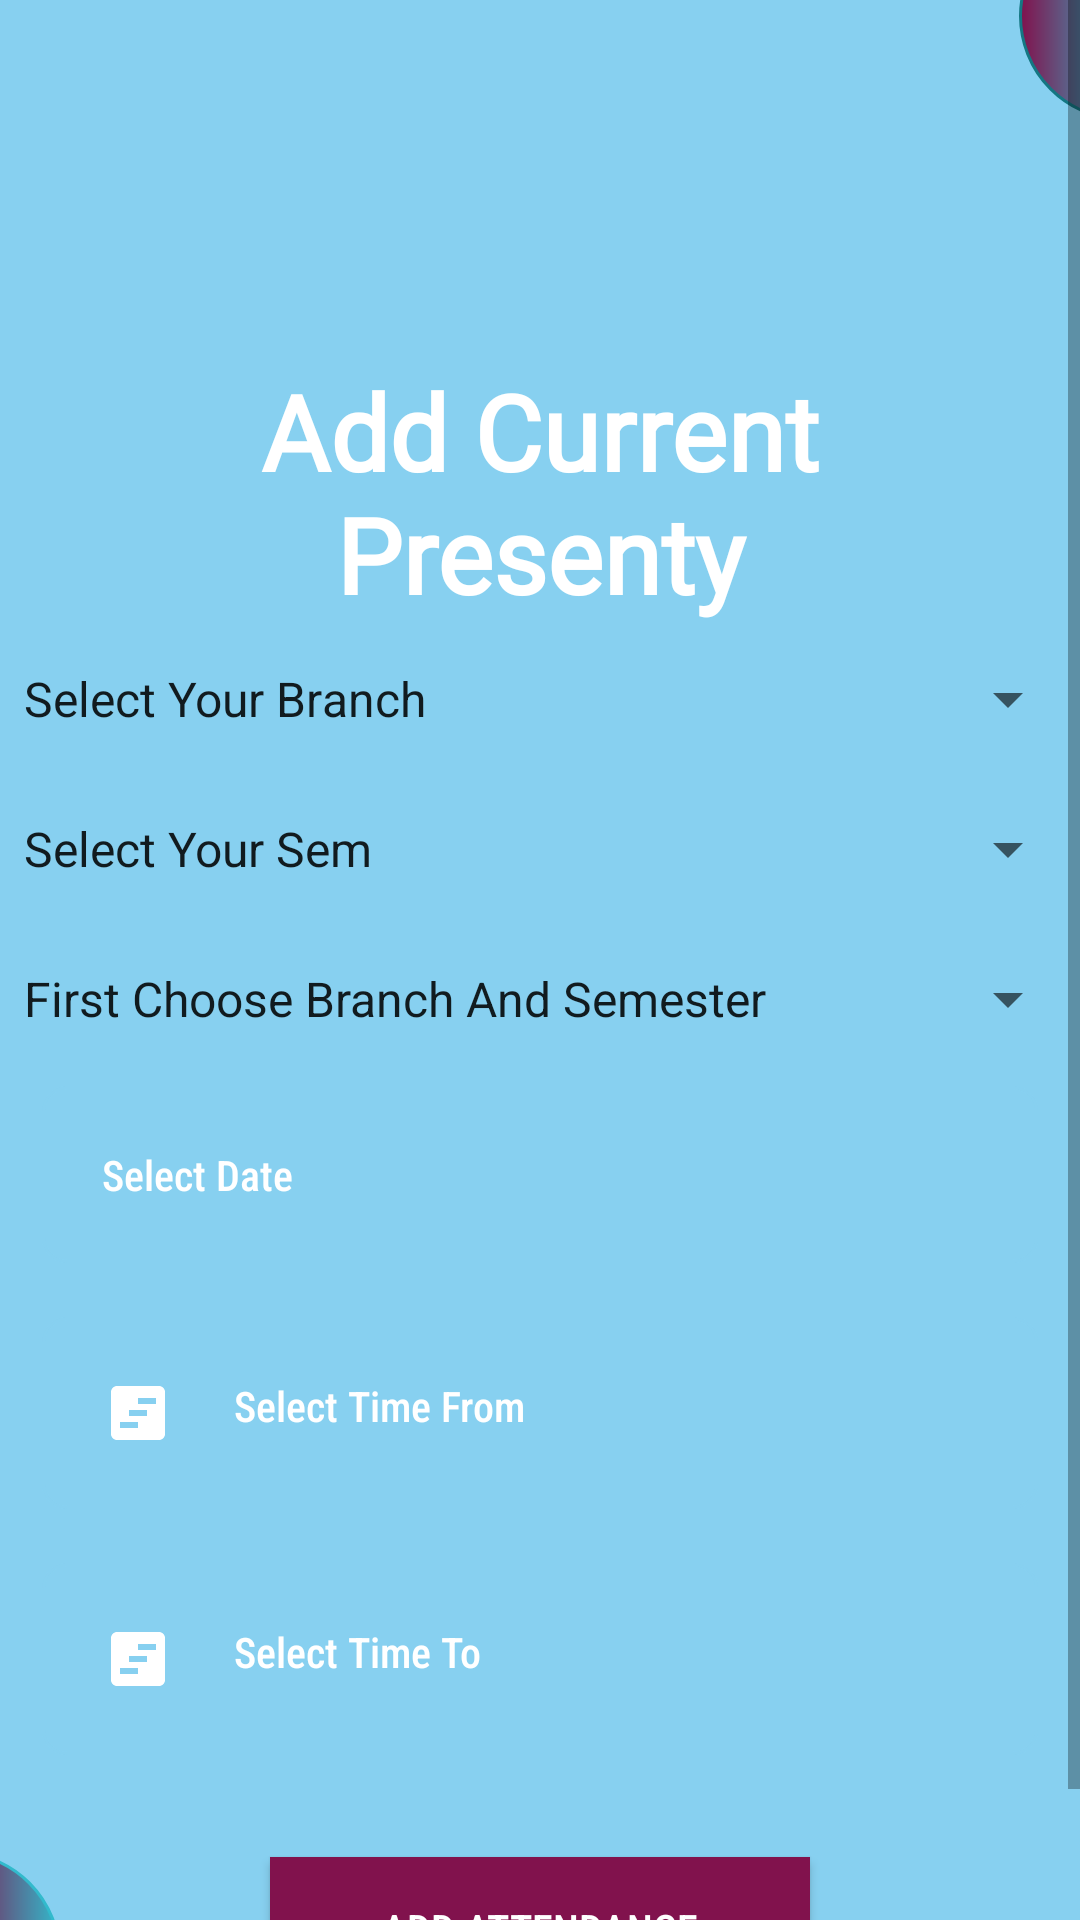

Write the Android layout XML for this screen, with the resource values it uses.
<!-- AndroidManifest.xml: application theme Theme.WIFIAttendanceSystemTeacherApp -->
<!-- res/layout/activity_add_attendance.xml -->
<?xml version="1.0" encoding="utf-8"?>
<ScrollView xmlns:android="http://schemas.android.com/apk/res/android"
    xmlns:app="http://schemas.android.com/apk/res-auto"
    xmlns:tools="http://schemas.android.com/tools"
    android:layout_width="match_parent"
    android:layout_height="wrap_content"
    android:background="@color/purple_200"
    tools:context=".HomeActivity"
    >

    <RelativeLayout
        android:layout_width="match_parent"
        android:layout_height="match_parent">

    <ImageView
        android:layout_width="100dp"
        android:layout_height="150dp"
        android:id="@+id/img_add_presenty_logo"
        android:src="@drawable/logo"
        android:layout_marginLeft="20dp"
        android:transitionName="splash_logo"
        />

    <TextView
        android:id="@+id/tv_add_current_presenty"
        android:layout_width="match_parent"
        android:layout_height="wrap_content"
        android:layout_marginTop="-30dp"
        android:layout_marginStart="50dp"
        android:layout_marginEnd="50dp"
        android:gravity="center"
        android:text="Add Current Presenty"
        android:textColor="@color/white"
        android:layout_below="@+id/img_add_presenty_logo"
        android:textSize="35dp"
        android:textStyle="bold"
        android:fontFamily="@font/bungee"/>

    <Spinner
        android:layout_width="match_parent"
        android:layout_height="50dp"
        android:id="@+id/spinner_branch"
        android:entries="@array/branch"
        android:layout_below="@id/tv_add_current_presenty"/>
    <Spinner
        android:layout_width="match_parent"
        android:layout_height="50dp"
        android:id="@+id/spinner_teacher_semester"
        android:entries="@array/semester"
        android:layout_below="@id/spinner_branch"
        />

    <Spinner
        android:layout_width="match_parent"
        android:layout_height="50dp"
        android:id="@+id/spinner_teacher_subject"
        android:entries="@array/select_your_subject"
        android:layout_below="@id/spinner_teacher_semester"
        />

    <com.google.android.material.textfield.TextInputLayout
        android:layout_width="match_parent"
        android:layout_height="wrap_content"
        android:id="@+id/til_add_presenty_date"
        android:layout_below="@id/spinner_teacher_subject"
        android:layout_margin="4dp"
        style="@style/Widget.MaterialComponents.TextInputLayout.OutlinedBox">

        <TextView
            android:id="@+id/tv_add_presenty_date"
            android:layout_width="match_parent"
            android:layout_height="wrap_content"
            android:layout_marginStart="10dp"
            android:layout_marginEnd="10dp"
            android:layout_marginBottom="10dp"
            android:background="@drawable/et_bg"
            android:drawableLeft="@drawable/icon_date"
            android:drawablePadding="20dp"
            android:hint="Select Date"
            android:inputType="text"
            android:padding="20dp"
            android:textColor="@color/white"
            android:textColorHint="@color/white"
            android:fontFamily="sans-serif-condensed-medium"/>

    </com.google.android.material.textfield.TextInputLayout>

    <com.google.android.material.textfield.TextInputLayout
        android:layout_width="match_parent"
        android:layout_height="wrap_content"
        android:id="@+id/til_add_presenty_time_from"
        android:layout_below="@id/til_add_presenty_date"
        android:layout_margin="4dp"
        style="@style/Widget.MaterialComponents.TextInputLayout.OutlinedBox">

        <TextView
            android:id="@+id/tv_add_presenty_time_from"
            android:layout_width="match_parent"
            android:layout_height="wrap_content"
            android:layout_marginStart="10dp"
            android:layout_marginEnd="10dp"
            android:layout_marginBottom="10dp"
            android:background="@drawable/et_bg"
            android:drawableLeft="@drawable/icon_time_table"
            android:drawableTint="@color/white"
            android:drawablePadding="20dp"
            android:hint="Select Time From"
            android:inputType="text"
            android:padding="20dp"
            android:textColor="@color/white"
            android:textColorHint="@color/white"
            android:fontFamily="sans-serif-condensed-medium"/>

    </com.google.android.material.textfield.TextInputLayout>

    <com.google.android.material.textfield.TextInputLayout
        android:layout_width="match_parent"
        android:layout_height="wrap_content"
        android:id="@+id/til_add_presenty_time_to"
        android:layout_below="@id/til_add_presenty_time_from"
        android:layout_margin="4dp"
        style="@style/Widget.MaterialComponents.TextInputLayout.OutlinedBox">

        <TextView
            android:id="@+id/tv_add_presenty_time_to"
            android:layout_width="match_parent"
            android:layout_height="wrap_content"
            android:layout_marginStart="10dp"
            android:layout_marginEnd="10dp"
            android:layout_marginBottom="10dp"
            android:background="@drawable/et_bg"
            android:drawableLeft="@drawable/icon_time_table"
            android:drawableTint="@color/white"
            android:drawablePadding="20dp"
            android:hint="Select Time To"
            android:inputType="text"
            android:padding="20dp"
            android:textColor="@color/white"
            android:textColorHint="@color/white"
            android:fontFamily="sans-serif-condensed-medium"/>

    </com.google.android.material.textfield.TextInputLayout>

    <androidx.appcompat.widget.AppCompatButton
        android:id="@+id/btn_add_presenty_add_presenty"
        android:layout_width="180dp"
        android:layout_height="wrap_content"
        android:layout_below="@id/til_add_presenty_time_to"
        android:layout_centerHorizontal="true"
        android:layout_marginStart="20dp"
        android:layout_marginTop="20dp"
        android:layout_marginEnd="20dp"
        android:layout_marginBottom="20dp"
        android:background="@color/teal_700"
        android:text="Add Attendance"
        android:fontFamily="sans-serif-condensed-medium"
        android:textColor="@color/white"/>

    <ImageView
        android:layout_width="70dp"
        android:layout_height="70dp"
        android:id="@+id/add_presenty_cirle"
        android:src="@drawable/circle"
        android:layout_alignParentBottom="true"
        android:layout_marginLeft="-50dp"
        android:layout_marginBottom="-30dp"
        />

    <ImageView
        android:layout_width="70dp"
        android:layout_height="70dp"
        android:id="@+id/add_presenty_circle1"
        android:src="@drawable/circle_180"
        android:layout_alignParentRight="true"
        android:layout_marginRight="-50dp"
        android:layout_marginTop="-30dp"
        />

    </RelativeLayout>

</ScrollView>
<!-- resources referenced by this layout -->
<resources>
  <string-array name="branch">
          <item>Select Your Branch</item>
          <item>Computer Engineering</item>
          <item>Information Technology</item>
          <item>Electronics and Telecommunication</item>
          <item>Electrical Engineering</item>
          <item>Mechanical Engineering</item>
          <item>Civil Engineering</item>
  
      </string-array>
  <string-array name="select_your_subject">
  
          <item>First Choose Branch And Semester</item>
      </string-array>
  <string-array name="semester">
  
          <item>Select Your Sem</item>
          <item>First Sem</item>
          <item>Second Sem</item>
          <item>Third Sem</item>
          <item>Fourth Sem</item>
          <item>Fifth Sem</item>
          <item>Sixth Sem</item>
  
      </string-array>
  <color name="purple_200">#87D0F0</color>
  <color name="teal_700">#81124D</color>
  <color name="white">#FFFFFFFF</color>
  <!-- drawable circle (drawable) -->
  <?xml version="1.0" encoding="utf-8"?>
  <shape xmlns:android="http://schemas.android.com/apk/res/android"
      android:shape="oval">
  
      <stroke
          android:color="@color/purple_500"
          android:width="1dp"/>
  
      <gradient
          android:startColor="@color/purple_700"
          android:centerColor="@color/teal_700"
          android:endColor="@color/purple_500"
          />
  
  </shape>
  <!-- drawable circle_180 (drawable) -->
  <?xml version="1.0" encoding="utf-8"?>
  <shape xmlns:android="http://schemas.android.com/apk/res/android"
      android:shape="oval">
  
      <stroke
          android:color="@color/purple_700"
          android:width="1dp"/>
  
      <gradient
          android:startColor="@color/purple_700"
          android:centerColor="@color/purple_500"
          android:endColor="@color/teal_700"
          android:angle="180"/>
  
  </shape>
  <!-- drawable et_bg (drawable) -->
  <?xml version="1.0" encoding="utf-8"?>
  <shape xmlns:android="http://schemas.android.com/apk/res/android">
  
      <stroke
          android:color="@color/purple_200"
          android:width="1dp"/>
  
      <corners
          android:radius="8dp"/>
  
      <solid
          android:color="@color/purple_200"/>
  
  </shape>
  <!-- drawable icon_time_table (drawable) -->
  <vector android:height="24dp" android:tint="@color/purple_700"
      android:viewportHeight="24" android:viewportWidth="24"
      android:width="24dp" xmlns:android="http://schemas.android.com/apk/res/android">
      <path android:fillColor="@android:color/white" android:pathData="M19,3H5C3.9,3 3,3.9 3,5v14c0,1.1 0.9,2 2,2h14c1.1,0 2,-0.9 2,-2V5C21,3.9 20.1,3 19,3zM12,17H6v-2h6V17zM15,13H9v-2h6V13zM18,9h-6V7h6V9z"/>
  </vector>
  <style name="Theme.WIFIAttendanceSystemTeacherApp" parent="Theme.MaterialComponents.DayNight.DarkActionBar">
          
          <item name="colorPrimary">@color/purple_500</item>
          <item name="colorPrimaryVariant">@color/purple_700</item>
          <item name="colorOnPrimary">@color/white</item>
          
          <item name="colorSecondary">@color/teal_200</item>
          <item name="colorSecondaryVariant">@color/teal_700</item>
          <item name="colorOnSecondary">@color/black</item>
          
          <item name="android:statusBarColor">?attr/colorPrimaryVariant</item>
          
      </style>
  <color name="purple_500">#32BACC</color>
  <color name="purple_700">#147783</color>
  <color name="teal_200">#E866AB</color>
  <color name="black">#FF000000</color>
</resources>
